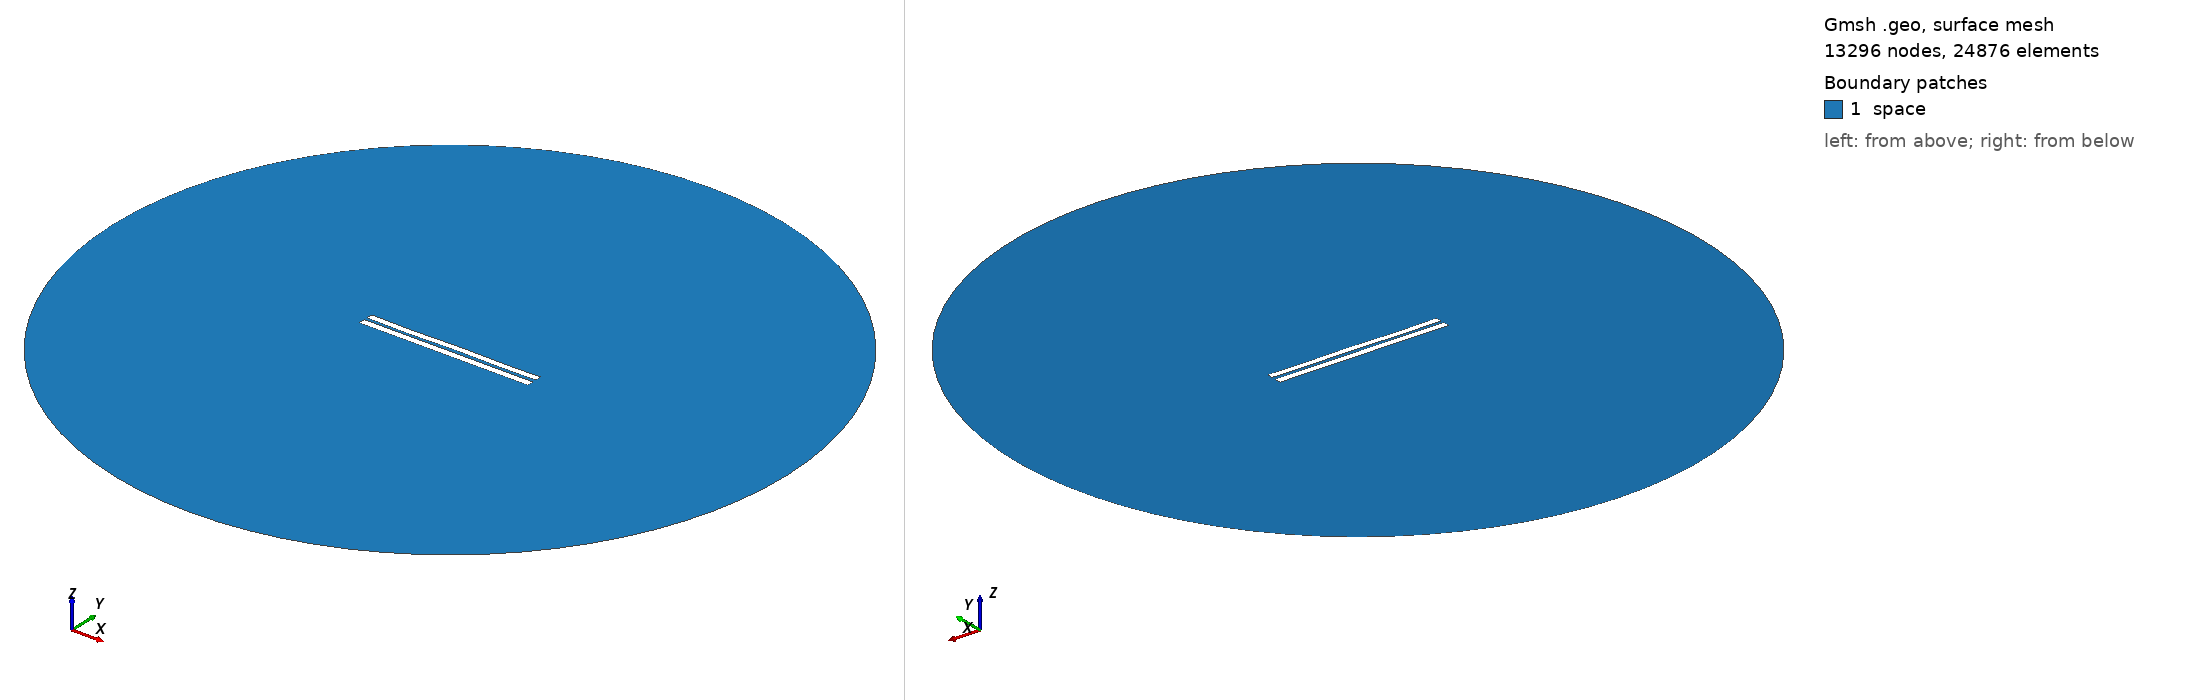

Gmsh geometry script, surface-meshed: 13296 nodes, 24876 surface elements. Boundary patches (legend numbers): 1 space. Left view from above one corner, right view from below the opposite corner. Legend entries are the model's physical surfaces. The drawing asked Gmsh for element sizes between 1% and 20% of the model's largest extent; the script's own settings can give other sizes.

=== 4181.geo (drawn) ===
//---------------------------------------
// Geometry kernel
//---------------------------------------

SetFactory("OpenCASCADE");



//---------------------------------------
// Parameters of the geometry
//---------------------------------------

// Overetch of the upper plate
overetch = 0.125;

// Distance between the plates
distance = 1.75;

// Discretization over the x axis (for the deformation)
nx = 50; 

// Length of the plate
L = 100 - overetch; 

// Number of modes
n = 4; 

// 1st mode coefficient
coeff(1) = 0.07499999999999998;
beta(1) = 0.596864 * 3.1415926535 / L;

// 2nd mode coefficient
coeff(2) = 0.0;
beta(2) = 1.49418 * 3.1415926535 / L;

// 3rd mode coefficient
coeff(3) = -0.075;
beta(3) = 2.50025 * 3.1415926535 / L;

// 4th mode coefficient
coeff(4) = -0.15;
beta(4) = 3.49999 * 3.1415926535 / L;



//---------------------------------------
// Upper plate (deformed rectangle)
//---------------------------------------

// Coordiantes of the upper plate
xmin = -50;
xmax = 50 - overetch;

// Height of the upper plate
yheight = 4 - 2 * overetch;

// Indexes of the points
UpperID[] = {};
LowerID[] = {};
LeftID[] = {};
RightID[] = {};

// Point index
p = 1;

// Horizontal edges
For i In {1:nx}
    x = xmin + (i-1)*(xmax - xmin)/(nx-1);

    y_bottom = distance / 2 + overetch;
    For j In {1:n}
        C = (Cosh(beta(j)*L) + Cos(beta(j)*L)) / (Sinh(beta(j)*L) + Sin(beta(j)*L));
        y_bottom  = y_bottom + coeff(j) * (Cosh(beta(j)*(x+50)) - Cos(beta(j)*(x+50)) - C * (Sinh(beta(j)*(x+50)) - Sin(beta(j)*(x+50))));
    EndFor

    y_top = y_bottom + yheight;

    Point(p) = {x, y_top, 0, 1.0};
    UpperID[i] = p;
    p = p + 1;

    Point(p) = {x, y_bottom, 0, 1.0};
    LowerID[i] = p;
    p = p + 1;
EndFor

// Create point lists
UpperPts[] = {}; LowerPts[] = {};
For i In {1:nx}
  UpperPts[] += {UpperID[i]};
  LowerPts[] += {LowerID[i]};
EndFor

// Build splines
Spline(1) = {UpperPts[]};
Spline(2) = {LowerPts[]};
Line(3) = {LowerPts[nx-1], UpperPts[nx-1]};
Line(4) = {LowerPts[0], UpperPts[0]};

// Build the plane surface
Curve Loop(1) = {2, 3, -1, -4};
Plane Surface(1) = {1};



//---------------------------------------
// Lower plate (rectangle)
//---------------------------------------

// Vertices
Point(1001) = {-50, -1, 0, 1.0};
Point(1002) = { 50, -1, 0, 1.0};
Point(1003) = { 50,  -5, 0, 1.0};
Point(1004) = {-50,  -5, 0, 1.0};

// Edges
Line(5) = {1001, 1002};
Line(6) = {1002, 1003};
Line(7) = {1003, 1004};
Line(8) = {1004, 1001};

// Plane surface
Line Loop(2) = {5, 6, 7, 8};
Plane Surface(2) = {2}; 



//---------------------------------------
// Outer (fictious) boundary
//---------------------------------------

// Points
Point(1005) = {0, 0, 0};       // Center
Point(1006) = {200, 0, 0};     // Start point
Point(1007) = {0, 200, 0};     // 90 degrees
Point(1008) = {-200, 0, 0};    // 180 degrees
Point(1009) = {0, -200, 0};    // 270 degrees

// Circle arcs (each needs start, center, end)
Circle(9) = {1006, 1005, 1007};
Circle(10) = {1007, 1005, 1008};
Circle(11) = {1008, 1005, 1009};
Circle(12) = {1009, 1005, 1006};

// Plane surface for the entire domain
Curve Loop(3) = {9, 10, 11, 12};
Surface(3) = {3};

// Subtract the plates from the whole domain to obtain the actual domain where we want to solve the equations
BooleanDifference{ Surface{3}; Delete; }{ Surface{1}; Surface{2}; Delete; }




//---------------------------------------
// Transfinite Lines/Curves
//---------------------------------------

// Set the number of points on the boundaries
r = 7;

// Plates
Transfinite Curve {1, 2} = 50*r Using Progression 1;
Transfinite Curve {3, 4} = 2*r Using Progression 1;
Transfinite Line {5, 7} = 50*r Using Progression 1;
Transfinite Line {6, 8} = 2*r Using Progression 1;

// Outer boundary
Transfinite Line {9, 10, 11, 12} = 20 Using Progression 1;



//---------------------------------------
// Physical groups
//---------------------------------------                

// Physical curves (boundaries)
Physical Line("force_segment", 10) = {2};
Physical Line("upper_plate", 11) = {1, 3, 4};
Physical Line("lower_plate", 12) = {5, 6, 7, 8};
Physical Line("boundary", 20) = {9, 10, 11, 12};

// Physical Surfaces
Physical Surface("space", 30) = {3};



//---------------------------------------
// 6. Generate the Mesh
//---------------------------------------

// 2D mesh generation
Mesh 2;
